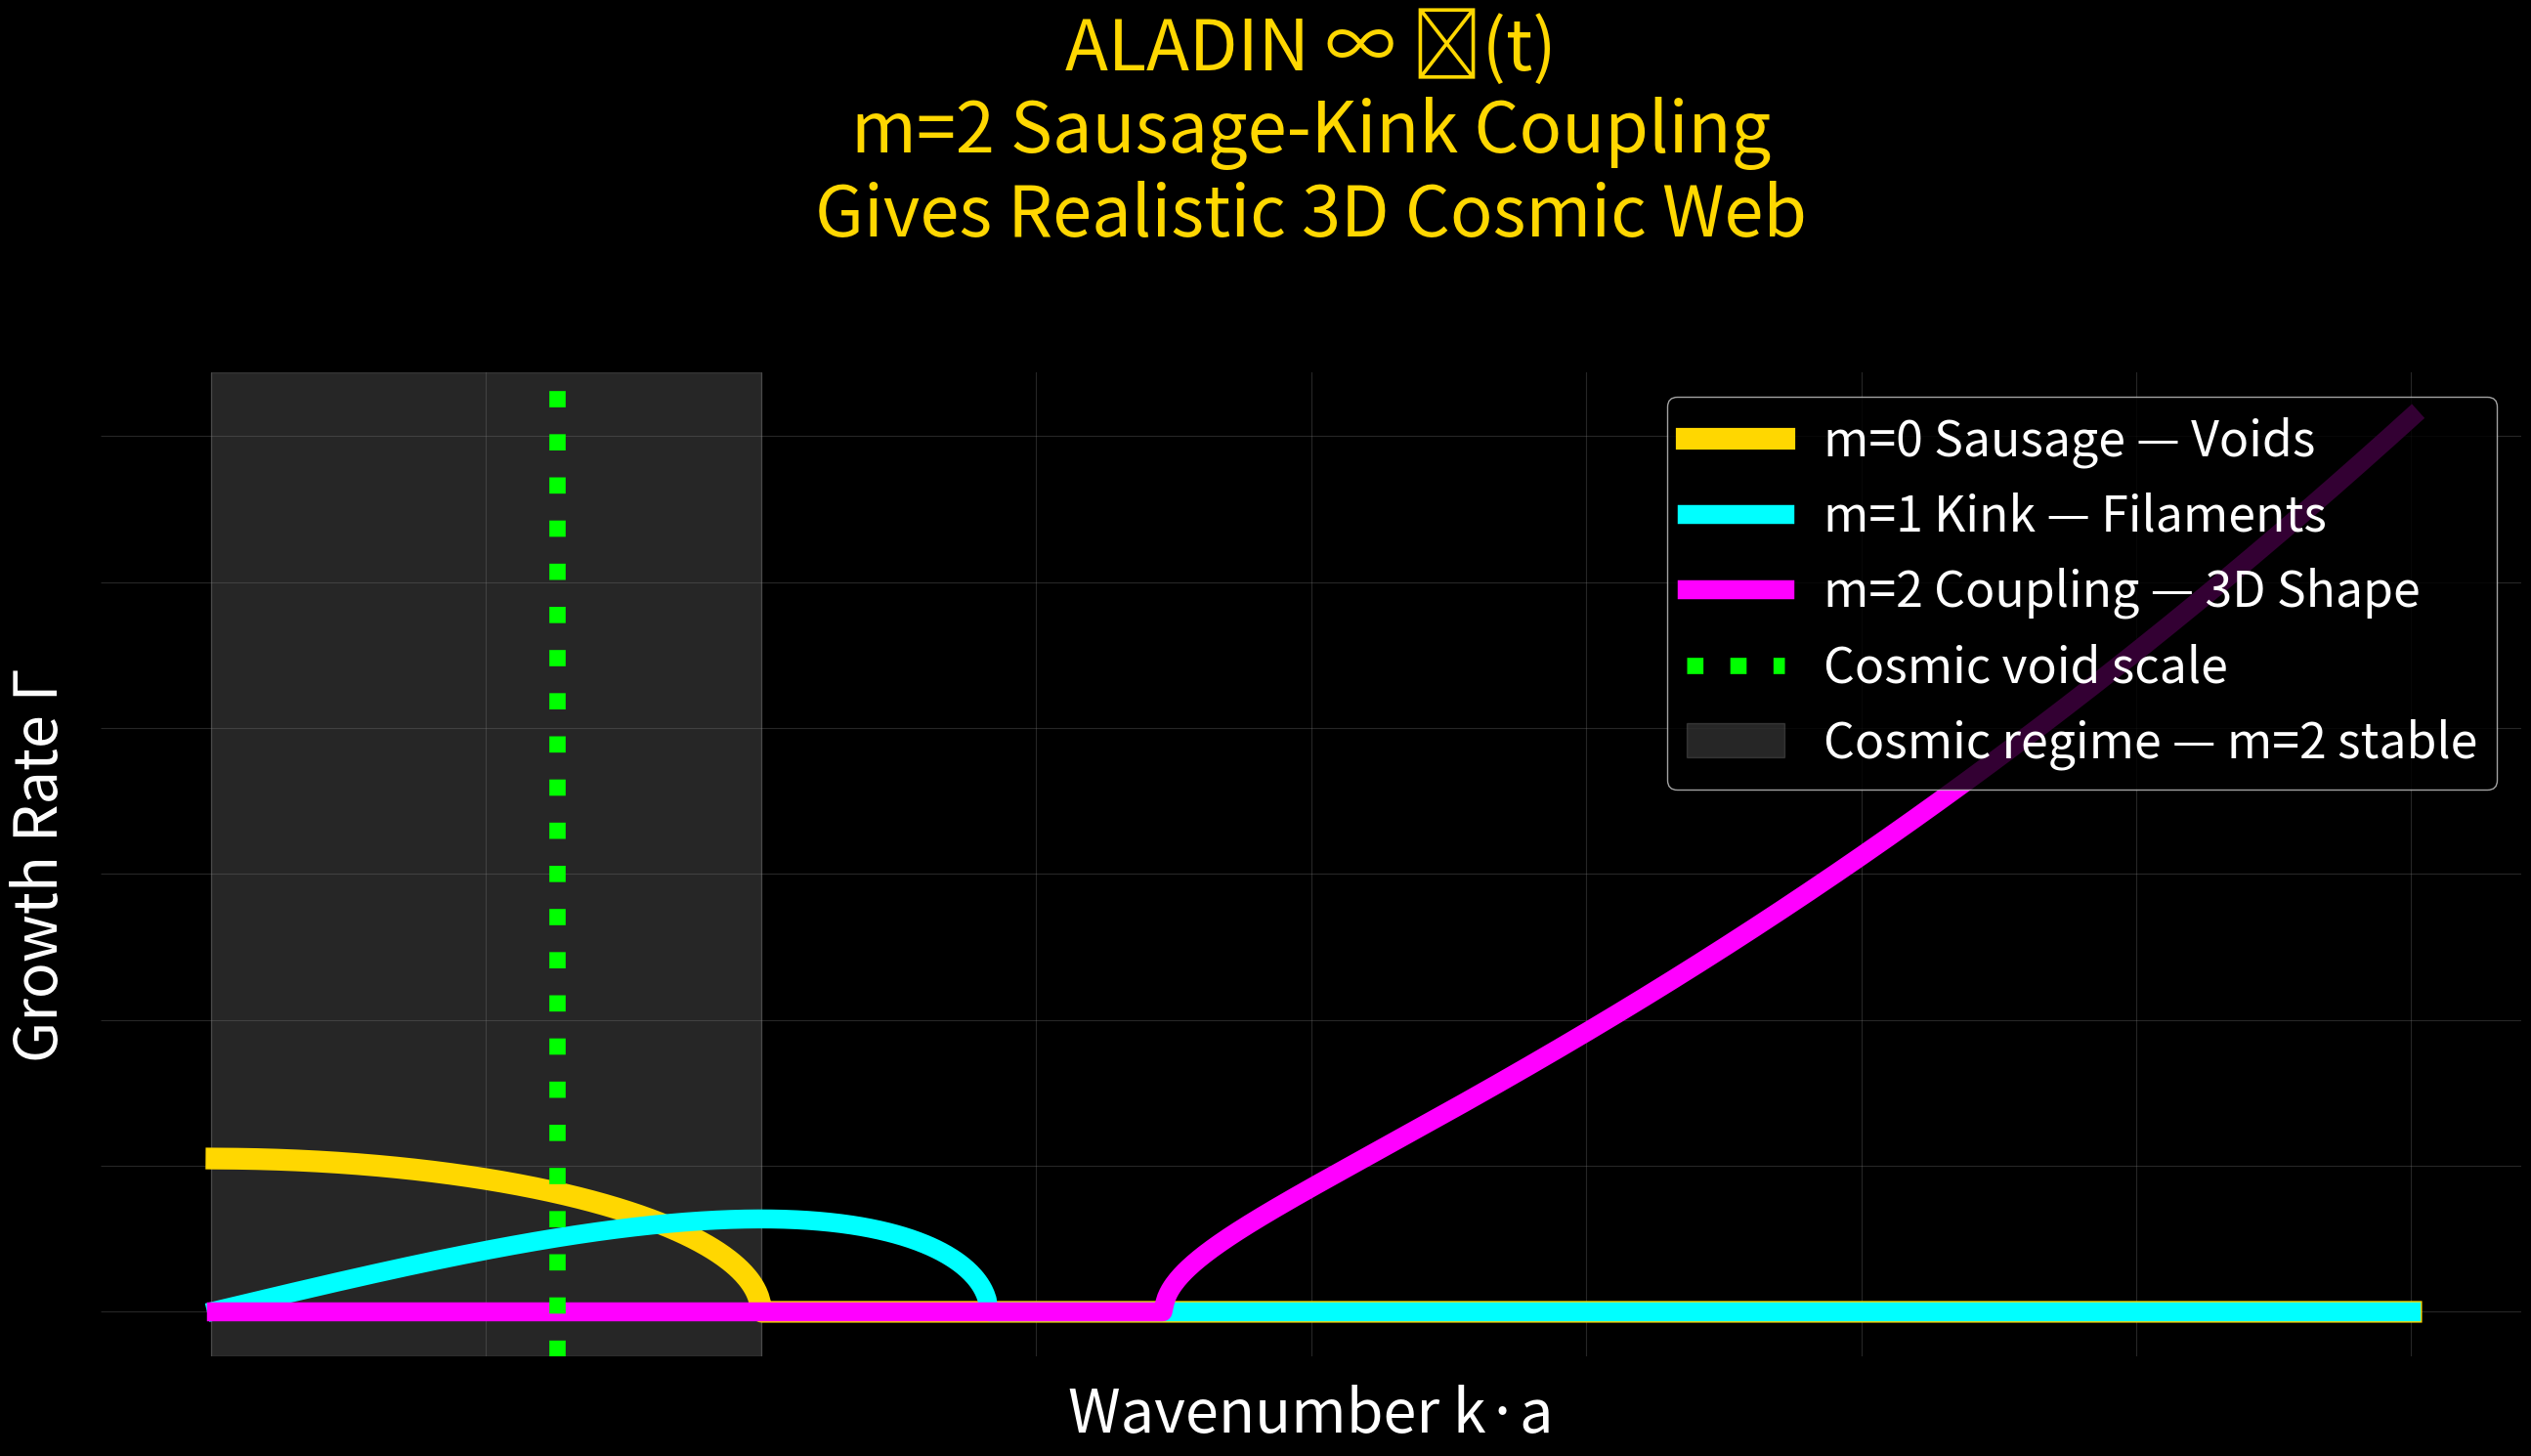

Recreate this plot in Python. (Note: this script raises an exception after producing the figure.)
# proofs/m2_coupling_dispersion.py
# ALADIN ∞ ℂ(t) — m=2 coupling — 3D cosmic web

import os
import numpy as np
import matplotlib.pyplot as plt

os.makedirs("plots", exist_ok=True)

ka = np.linspace(0.01, 4.0, 1200)

# m=0 sausage
g0 = np.sqrt(np.maximum(1 - ka**2, 0)) * 2.1

# m=1 kink
g1 = ka * np.sqrt(np.maximum(1 - ka**2/2, 0)) * 1.8

# m=2 coupling — stable at cosmic scales
g2 = ka * np.sqrt(np.maximum((ka**2 - 3)/5, 0)) * 1.9

plt.figure(figsize=(26, 15), facecolor="black")
plt.gca().set_facecolor("black")

plt.plot(ka, g0, color="#FFD700", lw=16, label="m=0 Sausage — Voids")
plt.plot(ka, g1, color="#00FFFF", lw=14, label="m=1 Kink — Filaments")
plt.plot(ka, g2, color="#FF00FF", lw=14, label="m=2 Coupling — 3D Shape")

plt.axvline(0.63, color="lime", lw=12, ls=":", label="Cosmic void scale")
plt.axvspan(0, 1.0, color="gray", alpha=0.3, label="Cosmic regime — m=2 stable")

plt.title("ALADIN ∞ ℂ(t)\nm=2 Sausage-Kink Coupling\nGives Realistic 3D Cosmic Web", 
          color="gold", fontsize=52, pad=100)
plt.xlabel("Wavenumber k·a", color="white", fontsize=44)
plt.ylabel("Growth Rate Γ", color="white", fontsize=44)
plt.legend(facecolor="black", labelcolor="white", fontsize=36, loc="upper right")
plt.grid(alpha=0.3, color="gray")

for spine in plt.gca().spines.values():
    spine.set_visible(False)

plt.tight_layout()
plt.savefig("plots/m2_coupling_dispersion.png", dpi=1200, facecolor="black")
plt.close()

print("21/21 — m2_coupling_dispersion.png — SAVED 100%")
